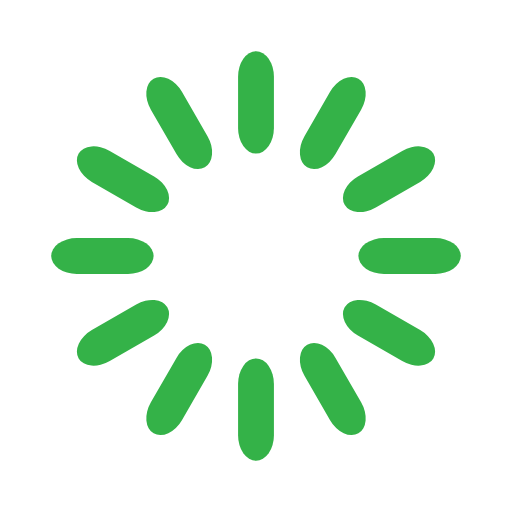
t = 0.00 s
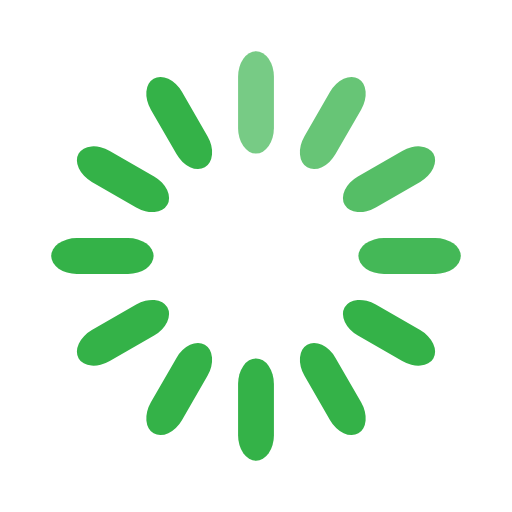
t = 0.33 s
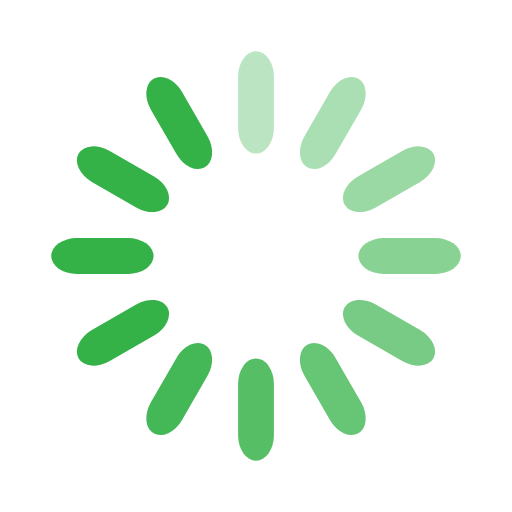
t = 0.67 s
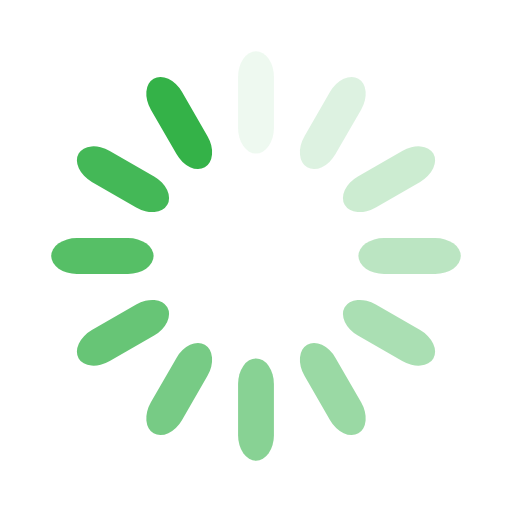
t = 0.92 s
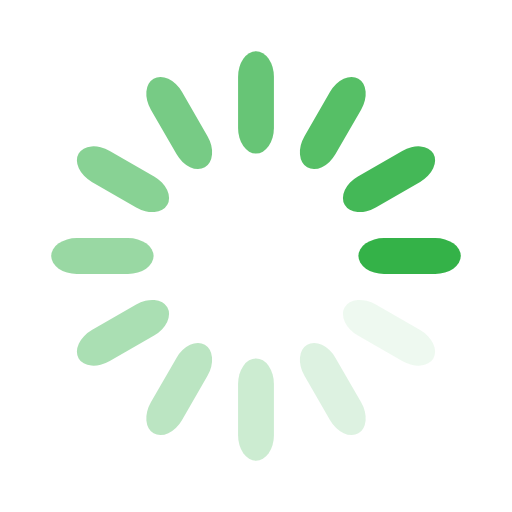
t = 1.25 s
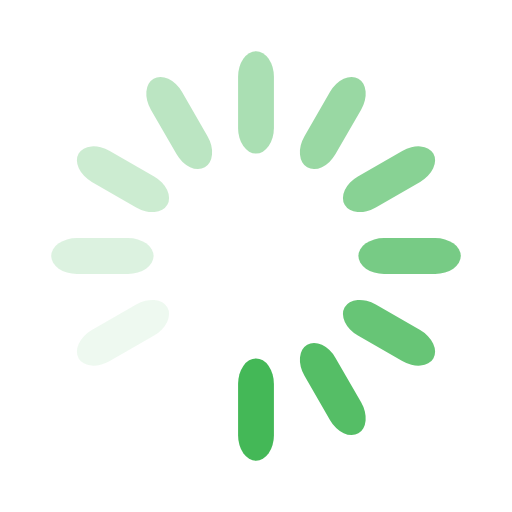
t = 1.58 s

The animated SVG that drew these frames (rendered in a browser with its animation timeline set to each time). Animation: 12 SMIL elements (animate=12); one cycle of 1.92 s, repeats indefinitely.

<svg width='200px' height='200px' xmlns="http://www.w3.org/2000/svg" viewBox="0 0 100 100" preserveAspectRatio="xMidYMid" class="uil-default"><rect x="0" y="0" width="100" height="100" fill="none" class="bk"></rect><rect  x='46.5' y='40' width='7' height='20' rx='5' ry='5' fill='#34b248' transform='rotate(0 50 50) translate(0 -30)'>  <animate attributeName='opacity' from='1' to='0' dur='1s' begin='0s' repeatCount='indefinite'/></rect><rect  x='46.5' y='40' width='7' height='20' rx='5' ry='5' fill='#34b248' transform='rotate(30 50 50) translate(0 -30)'>  <animate attributeName='opacity' from='1' to='0' dur='1s' begin='0.08333333333333333s' repeatCount='indefinite'/></rect><rect  x='46.5' y='40' width='7' height='20' rx='5' ry='5' fill='#34b248' transform='rotate(60 50 50) translate(0 -30)'>  <animate attributeName='opacity' from='1' to='0' dur='1s' begin='0.16666666666666666s' repeatCount='indefinite'/></rect><rect  x='46.5' y='40' width='7' height='20' rx='5' ry='5' fill='#34b248' transform='rotate(90 50 50) translate(0 -30)'>  <animate attributeName='opacity' from='1' to='0' dur='1s' begin='0.25s' repeatCount='indefinite'/></rect><rect  x='46.5' y='40' width='7' height='20' rx='5' ry='5' fill='#34b248' transform='rotate(120 50 50) translate(0 -30)'>  <animate attributeName='opacity' from='1' to='0' dur='1s' begin='0.3333333333333333s' repeatCount='indefinite'/></rect><rect  x='46.5' y='40' width='7' height='20' rx='5' ry='5' fill='#34b248' transform='rotate(150 50 50) translate(0 -30)'>  <animate attributeName='opacity' from='1' to='0' dur='1s' begin='0.4166666666666667s' repeatCount='indefinite'/></rect><rect  x='46.5' y='40' width='7' height='20' rx='5' ry='5' fill='#34b248' transform='rotate(180 50 50) translate(0 -30)'>  <animate attributeName='opacity' from='1' to='0' dur='1s' begin='0.5s' repeatCount='indefinite'/></rect><rect  x='46.5' y='40' width='7' height='20' rx='5' ry='5' fill='#34b248' transform='rotate(210 50 50) translate(0 -30)'>  <animate attributeName='opacity' from='1' to='0' dur='1s' begin='0.5833333333333334s' repeatCount='indefinite'/></rect><rect  x='46.5' y='40' width='7' height='20' rx='5' ry='5' fill='#34b248' transform='rotate(240 50 50) translate(0 -30)'>  <animate attributeName='opacity' from='1' to='0' dur='1s' begin='0.6666666666666666s' repeatCount='indefinite'/></rect><rect  x='46.5' y='40' width='7' height='20' rx='5' ry='5' fill='#34b248' transform='rotate(270 50 50) translate(0 -30)'>  <animate attributeName='opacity' from='1' to='0' dur='1s' begin='0.75s' repeatCount='indefinite'/></rect><rect  x='46.5' y='40' width='7' height='20' rx='5' ry='5' fill='#34b248' transform='rotate(300 50 50) translate(0 -30)'>  <animate attributeName='opacity' from='1' to='0' dur='1s' begin='0.8333333333333334s' repeatCount='indefinite'/></rect><rect  x='46.5' y='40' width='7' height='20' rx='5' ry='5' fill='#34b248' transform='rotate(330 50 50) translate(0 -30)'>  <animate attributeName='opacity' from='1' to='0' dur='1s' begin='0.9166666666666666s' repeatCount='indefinite'/></rect></svg>
